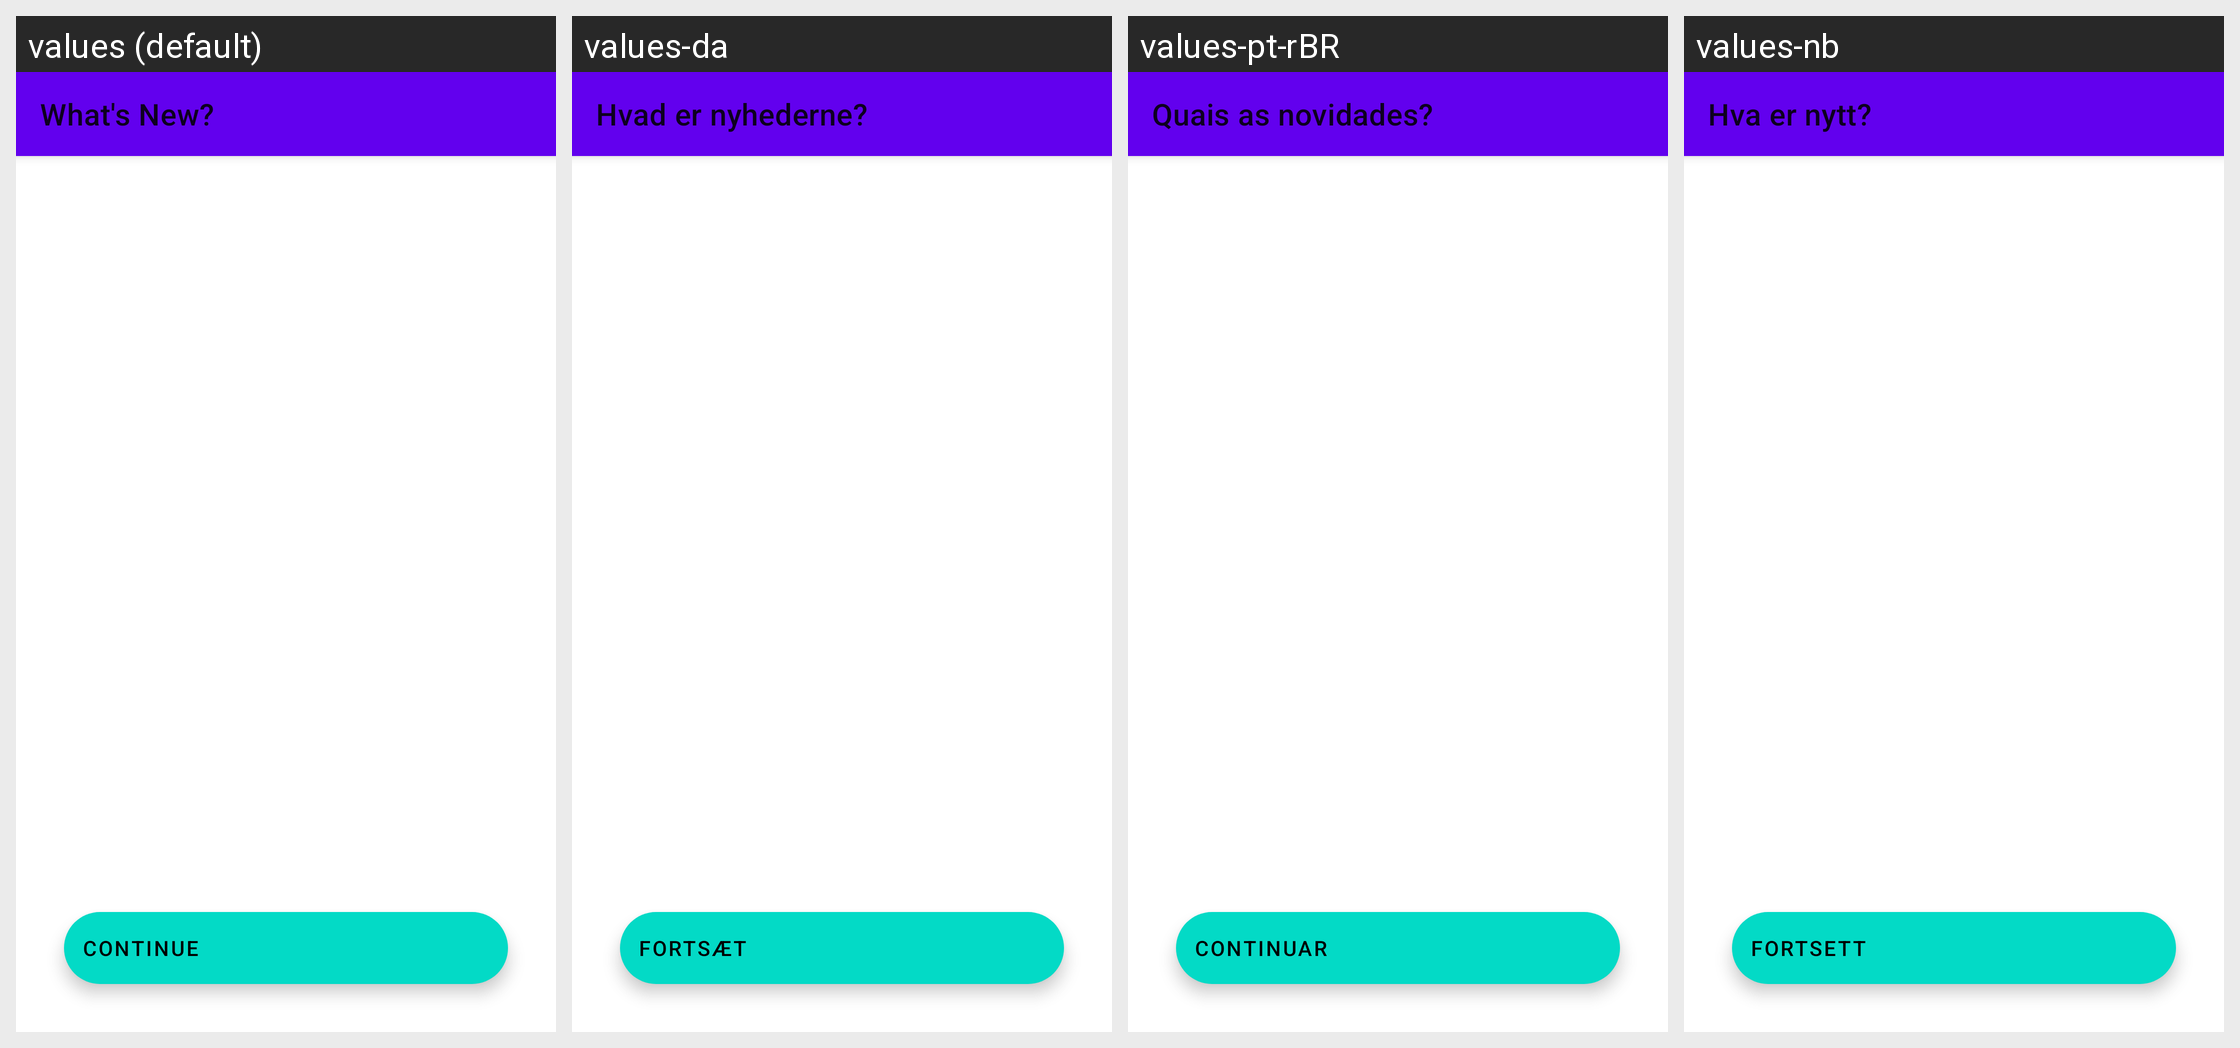

For this localized Android screen grid, give each drawn string resource with its value in every locale shown.
Android screen res/layout/fragment_whats_new.xml rendered under 4 locales, left to right: values (default), values-da, values-pt-rBR, values-nb. Device: Nexus 5 (rendered at 1080×1920; each locale shown at half size, 540×960, under a caption strip naming it); theme Theme.MaterialComponents.DayNight.NoActionBar.
Other locales in the repository, not shown: values-af, values-am, values-ar, values-as, values-az, values-be, values-bg, values-bn, values-bs, values-ca, values-cs, values-de, values-el, values-en-rCA, values-en-rGB, values-en-rIN, values-en-rXC, values-es, values-es-rUS, values-et, values-eu, values-fa, values-fi, values-fr, values-fr-rCA, values-gl, values-gu, values-he, values-hi, values-hr, values-hu, values-hy, values-id, values-in, values-is, values-it, values-iw, values-ja, values-ka, values-kk, values-km, values-kn, values-ko, values-ky, values-lo, values-lt, values-lv, values-mk, values-ml, values-mn, values-mr, values-ms, values-my, values-ne, values-nl, values-no, values-or, values-pa, values-pl, values-pt, values-pt-rPT, values-ro, values-ru, values-si, values-sk, values-sl, values-sq, values-sr, values-sv, values-sw, values-ta, values-te, values-th, values-tl, values-tr, values-uk, values-ur, values-uz, values-vi, values-zh, values-zh-rCN, values-zh-rHK, values-zh-rTW, values-zu.
Strings drawn on this screen, with the default value and each locale's value (text and hints the layout hard-codes, and strings that could not be matched under every locale, appear in the picture but are not listed):

whats_new__title
  values: What's New?
  values-da: Hvad er nyhederne?
  values-pt-rBR: Quais as novidades?
  values-nb: Hva er nytt?

common__continue
  values: Continue
  values-da: Fortsæt
  values-pt-rBR: Continuar
  values-nb: Fortsett
